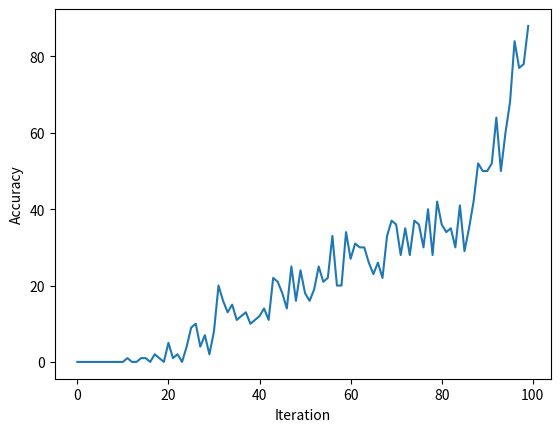

Write the Python code that produced this figure.
import numpy as np
import matplotlib.pyplot as plt

# hyperparameter
Alpha = 0.1
Input_length = 8
Input_size = 2
Hidden_size = 8
Output_size = 1
Iteration = 10000

# define functions
def sigmoid(x):
    return 1/(1+np.exp(-x))



# record accuracy in every 100 iteration
accuracy_records = list()
num_right = 0 # number of right predictions among 100 predictions

# initialize weight
w0 = 2 * np.random.random((Input_size, Hidden_size)) - 1
w1 = 2 * np.random.random((Hidden_size, Output_size)) - 1
w_h = 2 * np.random.random((Hidden_size, Hidden_size)) - 1
w0_increment = np.zeros((Input_size, Hidden_size))
w1_increment = np.zeros((Hidden_size, Output_size))
w_h_increment = np.zeros((Hidden_size, Hidden_size))

# a dictionary that map int to its banary form.
mapIntToBinary = {}
integers = np.array([range(pow(2, Input_length))], dtype=np.uint8).T
binaries = np.unpackbits(integers, axis = 1)
for integer in range(pow(2, Input_length)):
    mapIntToBinary[integer] = binaries[integer]


########################### Training ########################
for itera in range(Iteration // 100):
    for ite in range(100): # calculate accuracy after every 100 iteration
        prediction = np.zeros(Input_length)

        output_deltas = list()
        output_history = list()
        output_history.append(np.zeros(Hidden_size))
        post_h_delta = np.zeros(Hidden_size)

        # create two random inputs in range [0,127]
        input1_int = np.random.randint(1, pow(2, Input_length - 1))
        input2_int = np.random.randint(1, pow(2, Input_length - 1))
        result_int = input1_int + input2_int
        input1 = mapIntToBinary[input1_int]
        input2 = mapIntToBinary[input2_int]
        result = mapIntToBinary[result_int]

        # feed forward
        for i in np.flip(range(Input_length)):
            x = np.array([input1[i], input2[i]]).reshape(1, 2)
            y = np.array([result[i]]).reshape(1,1)

            output_h = sigmoid(np.dot(x, w0) + np.dot(output_history[-1], w_h))
            output = sigmoid(np.dot(output_h, w1))
            prediction[i] = np.round(output[0][0])

            output_history.append(np.copy(output_h))
            output_deltas.append((y - output) * (output * (1 - output)))

        # backprop
        for i in range(Input_length):
            x = np.array([input1[i], input2[i]]).reshape(1,2)
            output_h = output_history[-i - 1]
            prev_h = output_history[-i - 2]
            output_delta = output_deltas[-i - 1]

            h_delta = (np.dot(post_h_delta, w_h.T) + np.dot(output_delta, w1.T)) * (output_h * (1 - output_h))
            post_h_delta = h_delta

            w0_increment += x.T.dot(h_delta)
            w1_increment += np.atleast_2d(output_h).T.dot(output_delta)
            w_h_increment += np.atleast_2d(prev_h).T.dot(h_delta)

        # update number of right prefictions
        if np.sum(np.equal(prediction, result)) == Input_length:
            num_right += 1

        # weight update (learning rate)
        w0 += Alpha * w0_increment
        w1 += Alpha * w1_increment
        w_h += Alpha * w_h_increment
        w0_increment = np.zeros((Input_size, Hidden_size))
        w1_increment = np.zeros((Hidden_size, Output_size))
        w_h_increment = np.zeros((Hidden_size, Hidden_size))

    accuracy_records.append(num_right)
    num_right = 0



###################### plot records ########################
x_axis = range(Iteration // 100)
y_axis = accuracy_records

plt.plot(x_axis, y_axis)
plt.xlabel("Iteration")
plt.ylabel("Accuracy")
plt.show()